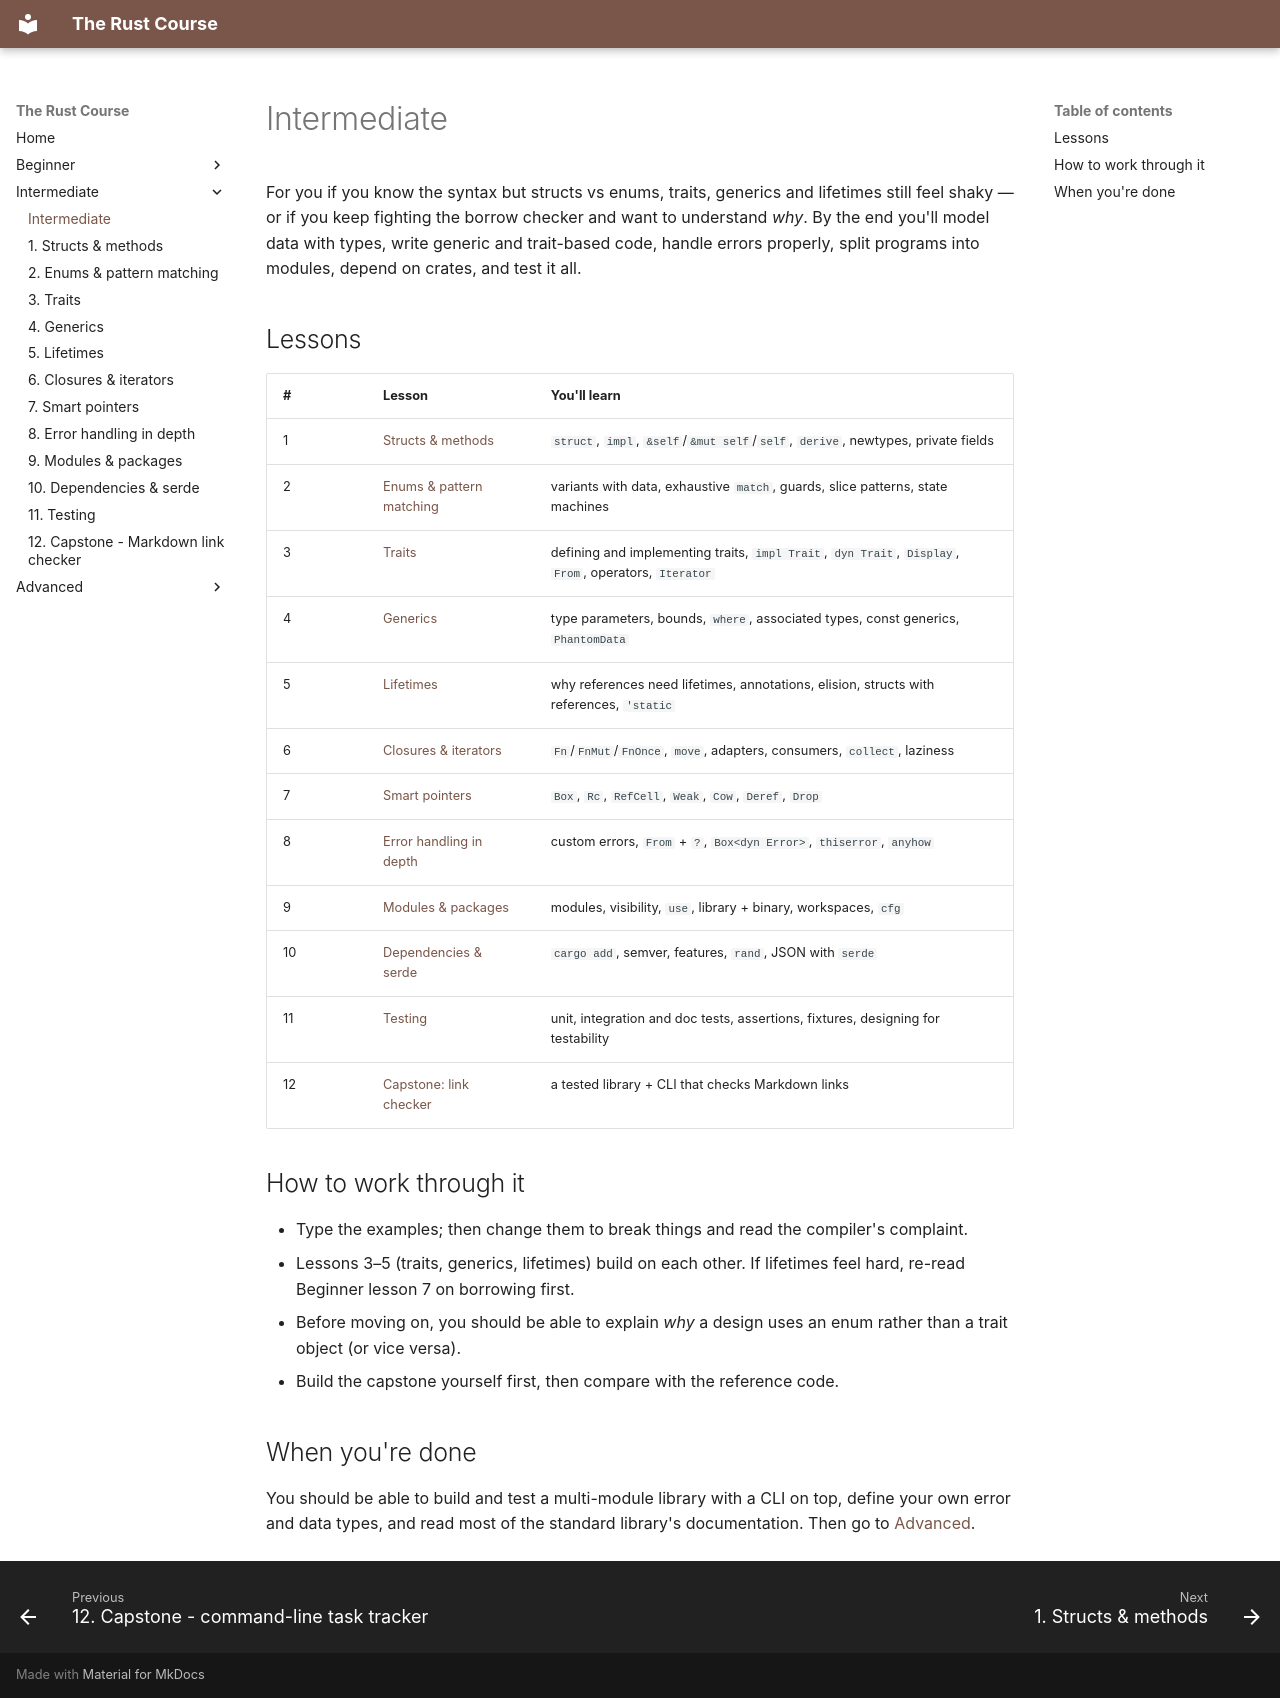

repository: HunterGHall/rust-course · page: intermediate/index.html · generator: mkdocs

# Intermediate

For you if you know the syntax but structs vs enums, traits, generics and lifetimes still feel shaky — or if you keep fighting the borrow checker and want to understand *why*. By the end you'll model data with types, write generic and trait-based code, handle errors properly, split programs into modules, depend on crates, and test it all.

## Lessons

| # | Lesson | You'll learn |
| --- | --- | --- |
| 1 | [Structs & methods](01-structs-and-methods.md) | `struct`, `impl`, `&self`/`&mut self`/`self`, `derive`, newtypes, private fields |
| 2 | [Enums & pattern matching](02-enums-and-pattern-matching.md) | variants with data, exhaustive `match`, guards, slice patterns, state machines |
| 3 | [Traits](03-traits.md) | defining and implementing traits, `impl Trait`, `dyn Trait`, `Display`, `From`, operators, `Iterator` |
| 4 | [Generics](04-generics.md) | type parameters, bounds, `where`, associated types, const generics, `PhantomData` |
| 5 | [Lifetimes](05-lifetimes.md) | why references need lifetimes, annotations, elision, structs with references, `'static` |
| 6 | [Closures & iterators](06-closures-and-iterators.md) | `Fn`/`FnMut`/`FnOnce`, `move`, adapters, consumers, `collect`, laziness |
| 7 | [Smart pointers](07-smart-pointers.md) | `Box`, `Rc`, `RefCell`, `Weak`, `Cow`, `Deref`, `Drop` |
| 8 | [Error handling in depth](08-error-handling.md) | custom errors, `From` + `?`, `Box<dyn Error>`, `thiserror`, `anyhow` |
| 9 | [Modules & packages](09-modules-and-packages.md) | modules, visibility, `use`, library + binary, workspaces, `cfg` |
| 10 | [Dependencies & serde](10-dependencies-and-serde.md) | `cargo add`, semver, features, `rand`, JSON with `serde` |
| 11 | [Testing](11-testing.md) | unit, integration and doc tests, assertions, fixtures, designing for testability |
| 12 | [Capstone: link checker](12-capstone-link-checker.md) | a tested library + CLI that checks Markdown links |

## How to work through it

- Type the examples; then change them to break things and read the compiler's complaint.
- Lessons 3–5 (traits, generics, lifetimes) build on each other. If lifetimes feel hard, re-read Beginner lesson 7 on borrowing first.
- Before moving on, you should be able to explain *why* a design uses an enum rather than a trait object (or vice versa).
- Build the capstone yourself first, then compare with the reference code.

## When you're done

You should be able to build and test a multi-module library with a CLI on top, define your own error and data types, and read most of the standard library's documentation. Then go to [Advanced](../advanced/index.md).
